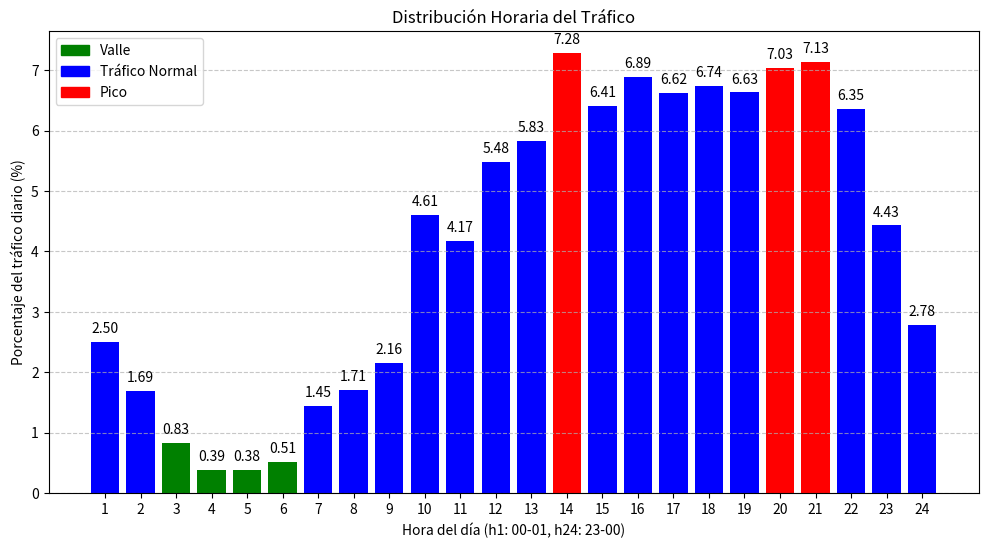

The matplotlib source for this figure:
import matplotlib.pyplot as plt
import matplotlib.patches as mpatches

# Datos de porcentajes horarios (h1 a h24)
horas = list(range(1, 25))
porcentajes = [2.5, 1.69, 0.83, 0.39, 0.38, 0.51, 1.45, 1.71, 2.16, 4.61, 4.17, 5.48, 5.83, 7.28, 6.41, 6.89, 6.62, 6.74, 6.63, 7.03, 7.13, 6.35, 4.43, 2.78]

# Definir colores: rojo para picos (>=7.0), verde para valles (<=0.5), azul para el resto
colores = []
for p in porcentajes:
    if p >= 7.0:
        colores.append('red')
    elif p <= 1:
        colores.append('green')
    else:
        colores.append('blue')

# Crear gráfica de barras
plt.figure(figsize=(12, 6))
bars = plt.bar(horas, porcentajes, color=colores)

# Añadir valores encima de las barras rojas
for bar, p in zip(bars, porcentajes):
    plt.text(bar.get_x() + bar.get_width()/2, bar.get_height() + 0.1, f'{p:.2f}', ha='center', va='bottom')

plt.xlabel('Hora del día (h1: 00-01, h24: 23-00)')
plt.ylabel('Porcentaje del tráfico diario (%)')
plt.title('Distribución Horaria del Tráfico')
plt.xticks(horas)
plt.grid(axis='y', linestyle='--', alpha=0.7)


# 4. Crear los "parches" manuales para la leyenda
# Estos objetos no se dibujan en el gráfico, solo sirven para la leyenda
patch_verde = mpatches.Patch(color='green', label='Valle')
patch_azul  = mpatches.Patch(color='blue',  label='Tráfico Normal')
patch_rojo  = mpatches.Patch(color='red',   label='Pico')

# 5. Añadir la leyenda especificando los 'handles'
plt.legend(handles=[patch_verde, patch_azul, patch_rojo])


plt.show()